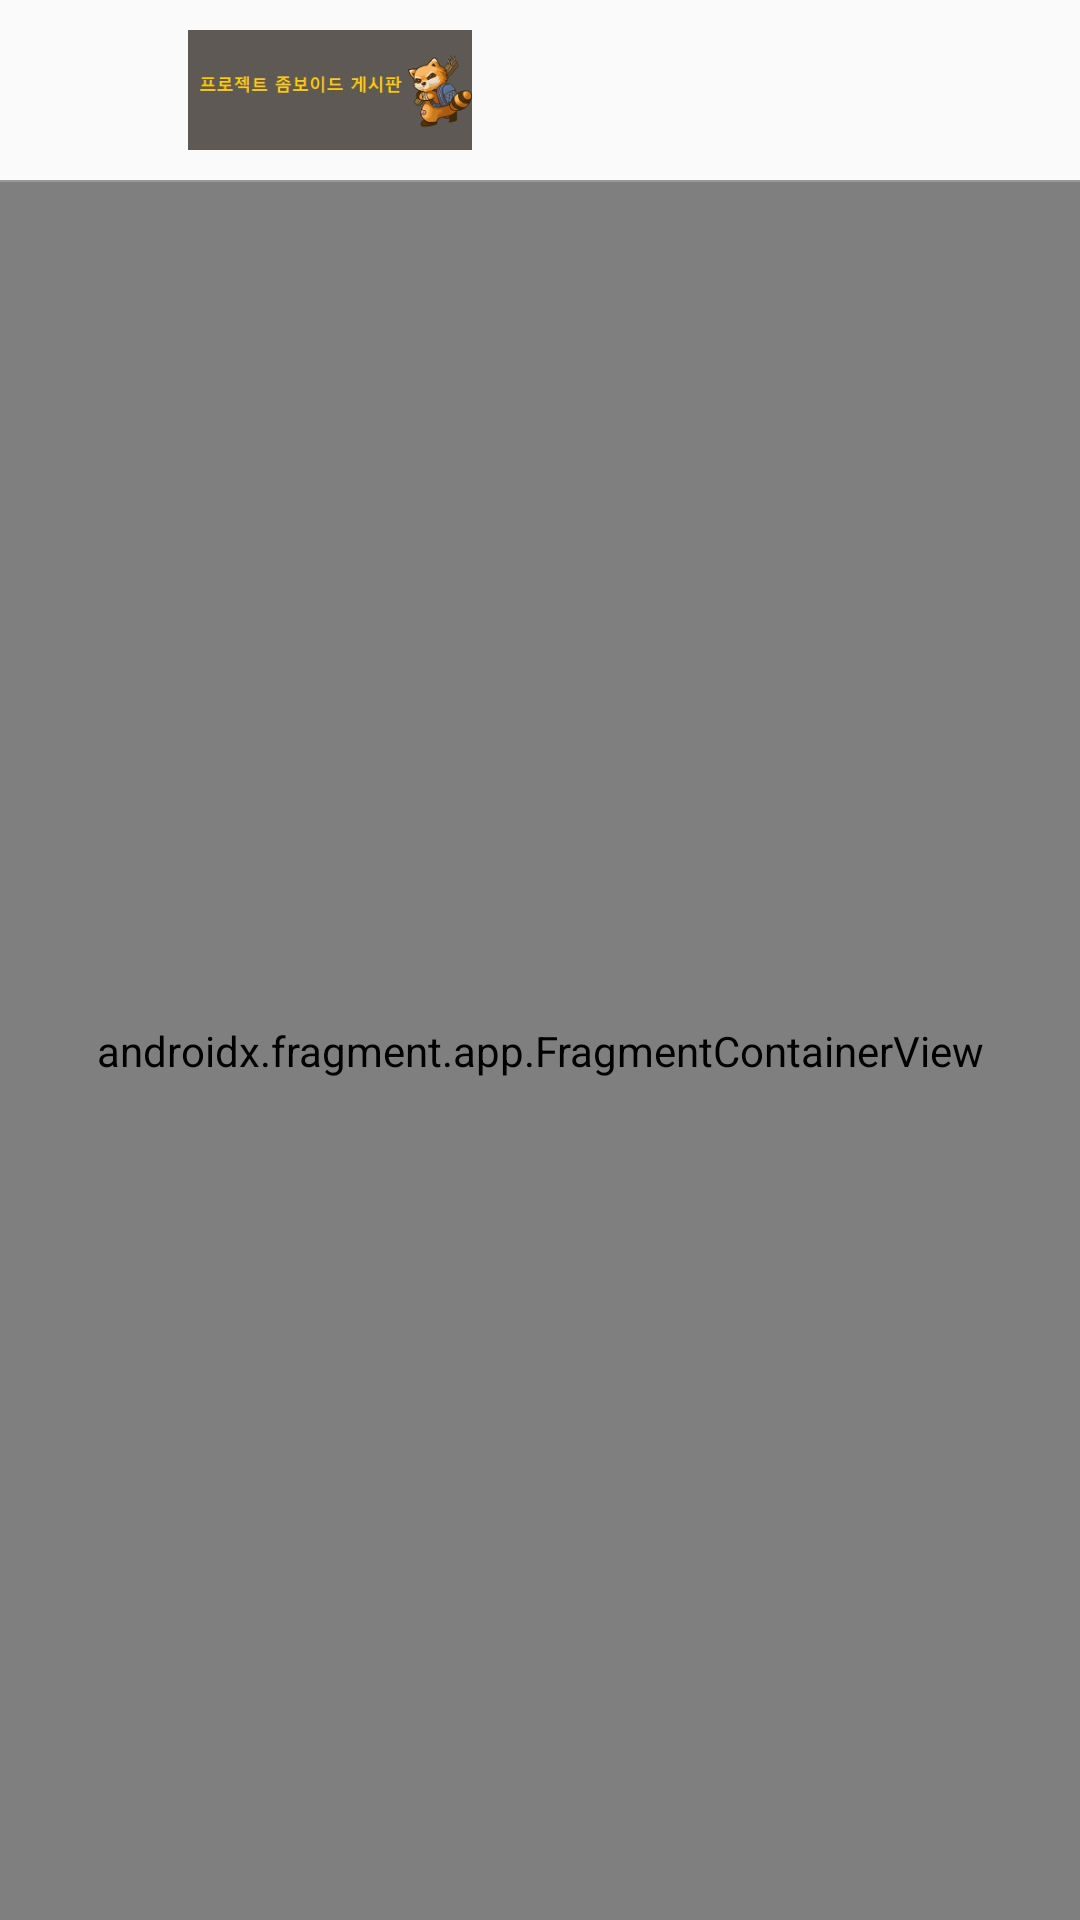

This screen was rendered from an Android layout file. Write that file and the resources it references.
<!-- AndroidManifest.xml: application theme Theme.GameJoa -->
<!-- res/layout/activity_main.xml -->
<?xml version="1.0" encoding="utf-8"?>
<layout>

    <androidx.constraintlayout.widget.ConstraintLayout xmlns:android="http://schemas.android.com/apk/res/android"
        xmlns:app="http://schemas.android.com/apk/res-auto"
        xmlns:tools="http://schemas.android.com/tools"
        android:layout_width="match_parent"
        android:layout_height="match_parent"
        tools:context=".MainActivity">

        <androidx.constraintlayout.widget.ConstraintLayout
            android:id="@+id/topBar"
            android:layout_width="match_parent"
            android:layout_height="60dp"
            app:layout_constraintTop_toTopOf="parent">

            <ImageView
                android:layout_width="200dp"
                android:layout_height="40dp"
                android:layout_margin="10dp"
                android:src="@drawable/min_logo"
                app:layout_constraintStart_toStartOf="parent"
                app:layout_constraintTop_toTopOf="parent" />

            <ImageView
                android:id="@+id/settingBtn"
                android:layout_width="30dp"
                android:layout_height="30dp"
                android:layout_marginTop="15dp"
                android:layout_marginRight="20dp"
                android:src="@drawable/main_menu"
                app:layout_constraintEnd_toEndOf="parent"
                app:layout_constraintTop_toTopOf="parent" />

        </androidx.constraintlayout.widget.ConstraintLayout>

        <LinearLayout
            android:layout_width="match_parent"
            android:layout_height="0.5dp"
            android:background="#999999"
            app:layout_constraintTop_toBottomOf="@+id/topBar" />

        <androidx.fragment.app.FragmentContainerView
            android:id="@+id/fragmentContainerView"
            android:name="androidx.navigation.fragment.NavHostFragment"
            android:layout_width="match_parent"
            android:layout_height="match_parent"
            android:layout_marginTop="60.5dp"
            app:defaultNavHost="true"
            app:navGraph="@navigation/main_nav" />

    </androidx.constraintlayout.widget.ConstraintLayout>
</layout>
<!-- resources referenced by this layout -->
<resources>
  <!-- drawable min_logo: png bitmap (drawable, 10399 bytes) -->
  <style name="Theme.GameJoa" parent="Theme.AppCompat.Light">
          
          <item name="windowNoTitle">true</item>
          <item name="colorPrimary">@color/purple_500</item>
          <item name="colorPrimaryVariant">@color/mainColor</item>
          <item name="colorOnPrimary">@color/white</item>
          
          <item name="colorSecondary">@color/teal_200</item>
          <item name="colorSecondaryVariant">@color/teal_700</item>
          <item name="colorOnSecondary">@color/black</item>
          
          <item name="android:statusBarColor" tools:targetApi="l">?attr/colorPrimaryVariant</item>
          
      </style>
  <color name="purple_500">#FF6200EE</color>
  <color name="white">#FFFFFFFF</color>
  <color name="teal_200">#FF03DAC5</color>
  <color name="teal_700">#FF018786</color>
  <color name="black">#FF000000</color>
</resources>
